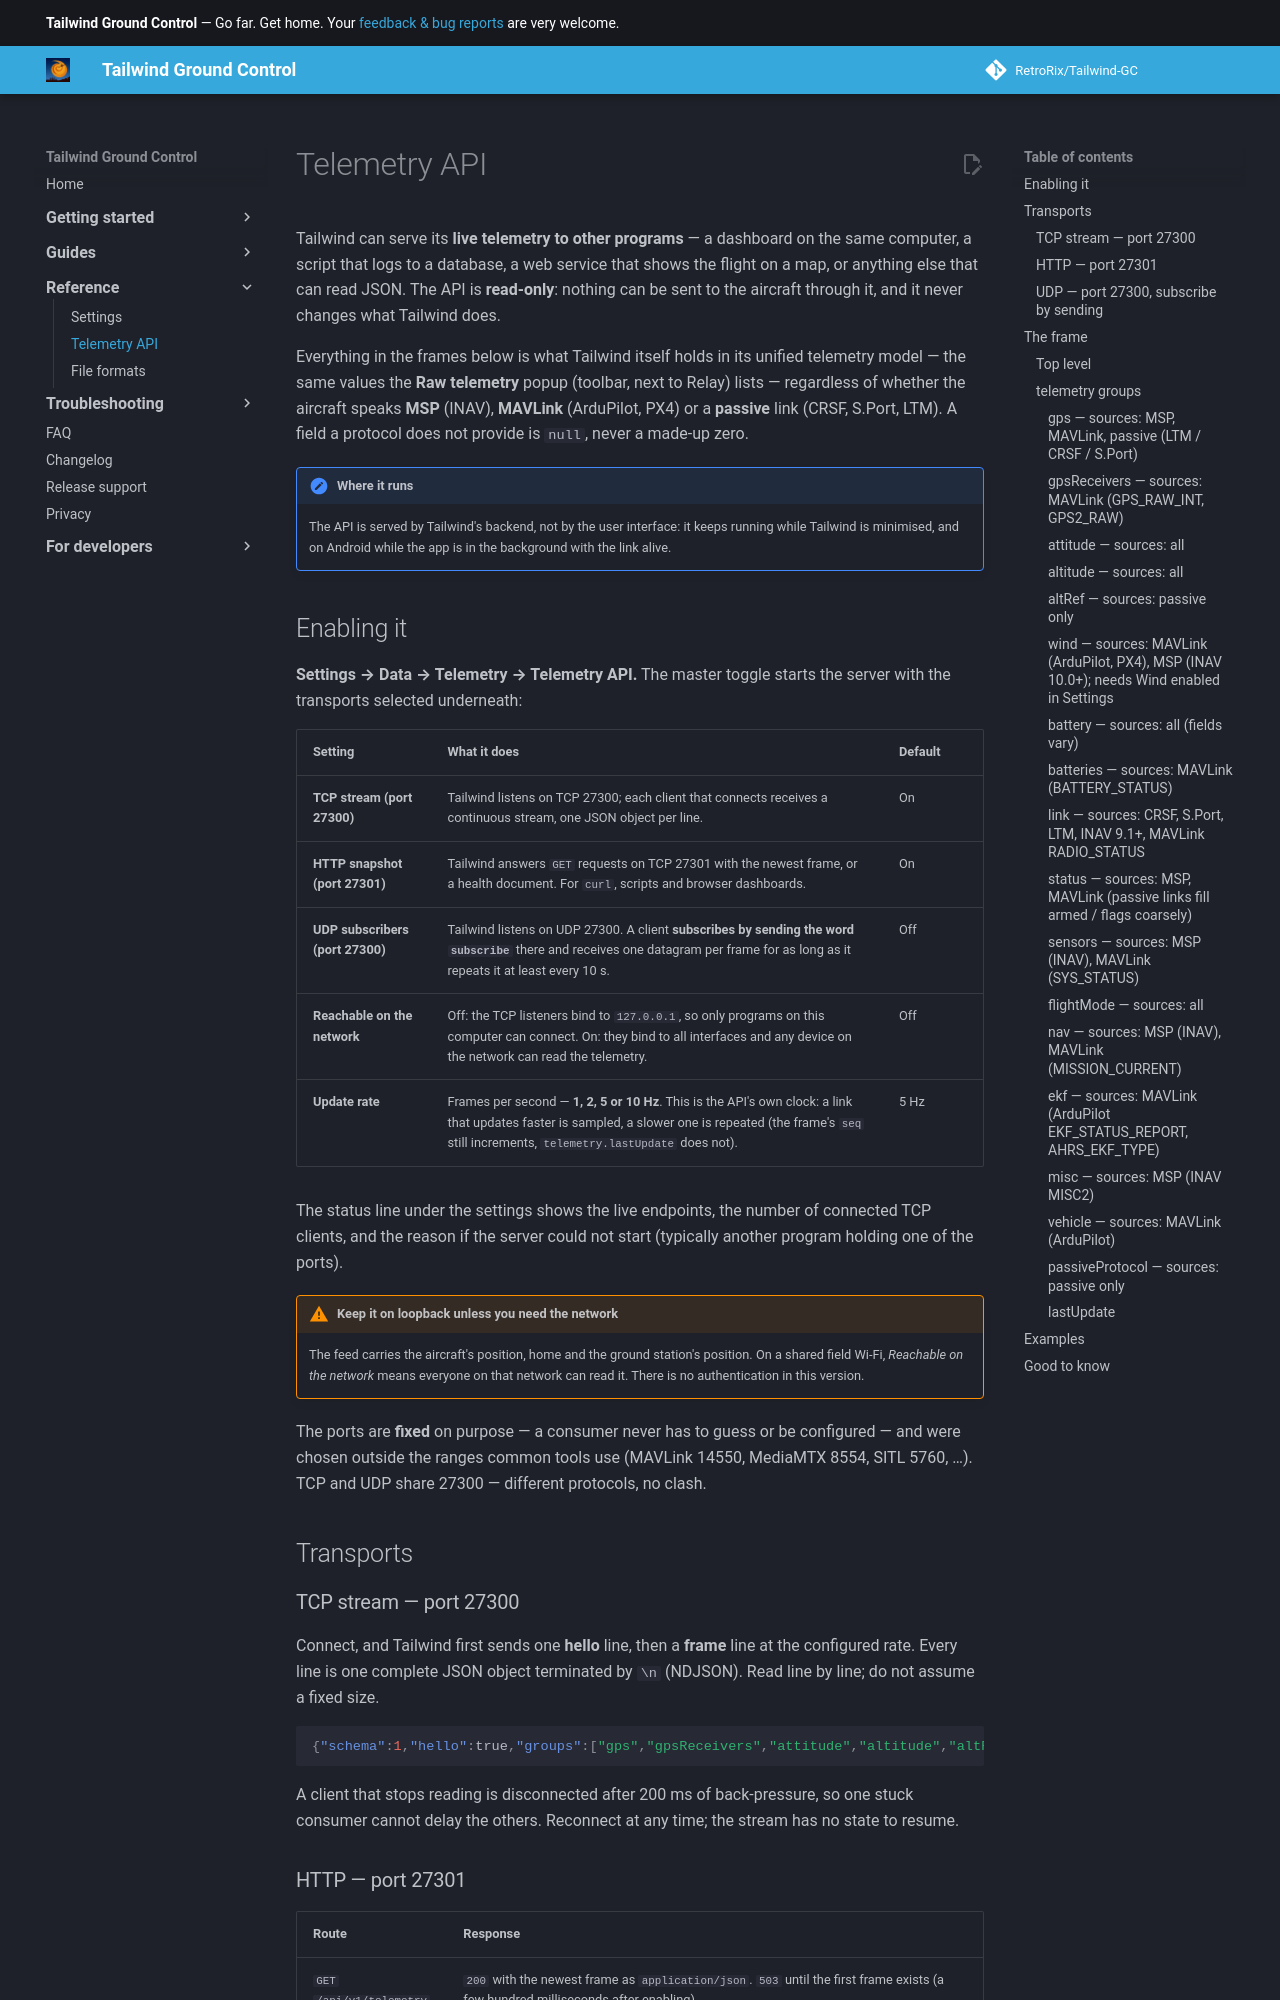

repository: RetroRix/Tailwind-GC · page: reference/telemetry-api/index.html · generator: mkdocs

# Telemetry API

Tailwind can serve its **live telemetry to other programs** — a dashboard on the same computer, a script
that logs to a database, a web service that shows the flight on a map, or anything else that can read
JSON. The API is **read-only**: nothing can be sent to the aircraft through it, and it never changes
what Tailwind does.

Everything in the frames below is what Tailwind itself holds in its unified telemetry model — the same
values the **Raw telemetry** popup (toolbar, next to Relay) lists — regardless of whether the aircraft
speaks **MSP** (INAV), **MAVLink** (ArduPilot, PX4) or a **passive** link (CRSF, S.Port, LTM). A field
a protocol does not provide is `null`, never a made-up zero.

!!! note "Where it runs"
    The API is served by Tailwind's backend, not by the user interface: it keeps running while Tailwind is
    minimised, and on Android while the app is in the background with the link alive.

## Enabling it

**Settings → Data → Telemetry → Telemetry API.** The master toggle starts the server with the
transports selected underneath:

| Setting | What it does | Default |
| --- | --- | --- |
| **TCP stream (port 27300)** | Tailwind listens on TCP 27300; each client that connects receives a continuous stream, one JSON object per line. | On |
| **HTTP snapshot (port 27301)** | Tailwind answers `GET` requests on TCP 27301 with the newest frame, or a health document. For `curl`, scripts and browser dashboards. | On |
| **UDP subscribers (port 27300)** | Tailwind listens on UDP 27300. A client **subscribes by sending the word `subscribe`** there and receives one datagram per frame for as long as it repeats it at least every 10 s. | Off |
| **Reachable on the network** | Off: the TCP listeners bind to `127.0.0.1`, so only programs on this computer can connect. On: they bind to all interfaces and any device on the network can read the telemetry. | Off |
| **Update rate** | Frames per second — **1, 2, 5 or 10 Hz**. This is the API's own clock: a link that updates faster is sampled, a slower one is repeated (the frame's `seq` still increments, `telemetry.lastUpdate` does not). | 5 Hz |

The status line under the settings shows the live endpoints, the number of connected TCP clients, and
the reason if the server could not start (typically another program holding one of the ports).

!!! warning "Keep it on loopback unless you need the network"
    The feed carries the aircraft's position, home and the ground station's position. On a shared
    field Wi-Fi, *Reachable on the network* means everyone on that network can read it. There is no
    authentication in this version.

The ports are **fixed** on purpose — a consumer never has to guess or be configured — and were chosen
outside the ranges common tools use (MAVLink 14550, MediaMTX 8554, SITL 5760, …). TCP and UDP share
27300 — different protocols, no clash.

## Transports
